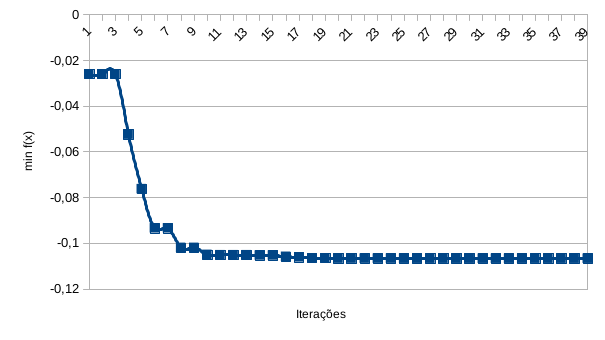

Values plotted in this chart, from the file beside it:
1	[-0.00416713  0.01853909]	-0.0260037383736
2	[-0.00416713  0.01853909]	-0.026
3	[-0.00416713  0.01853909]	-0.026
4	[0.01129616 0.02703436]	-0.05244
4	[0.00055427 0.01650706]	-0.07625
4	[0.00201441 0.02098837]	-0.09339
4	[0.00201441 0.02098837]	-0.09339
5	[0.00280312 0.02589213]	-0.1019
5	[0.00280312 0.02589213]	-0.1019
6	[0.0066842  0.02982305]	-0.105
6	[0.00427282 0.02882907]	-0.1051
6	[0.00427282 0.02882907]	-0.1051
7	[0.00427282 0.02882907]	-0.1051
8	[0.00412952 0.02616275]	-0.1053
8	[0.00412952 0.02616275]	-0.1053
9	[0.00612272 0.02999504]	-0.1058
9	[0.00593645 0.02851108]	-0.1061
9	[0.00471107 0.02766772]	-0.1065
9	[0.00471107 0.02766772]	-0.1065
10	[0.00521636 0.02868667]	-0.1067
10	[0.00521636 0.02868667]	-0.1067
11	[0.00521636 0.02868667]	-0.1067
12	[0.0050294  0.02809557]	-0.1067
12	[0.0050294  0.02809557]	-0.1067
13	[0.00508621 0.02842834]	-0.1067
13	[0.00508621 0.02842834]	-0.1067
14	[0.00521388 0.02833694]	-0.1067
14	[0.00521388 0.02833694]	-0.1067
15	[0.00521388 0.02833694]	-0.1067
16	[0.00521388 0.02833694]	-0.1067
17	[0.00523152 0.02840453]	-0.1067
17	[0.00523152 0.02840453]	-0.1067
18	[0.005209   0.02837176]	-0.1067
18	[0.005209   0.02837176]	-0.1067
19	[0.005209   0.02837176]	-0.1067
20	[0.005209   0.02837176]	-0.1067
21	[0.005209   0.02837176]	-0.1067
22	[0.005209   0.02837176]	-0.1067
23	[0.00521223 0.02837823]	-0.1067
